The GitHub repository Siddharth-magesh/Glass-Sanitation-Classification-Dataset contains a labelled image folder "version3" with 2 categories: clean, dirty. Examples follow, each with its label.

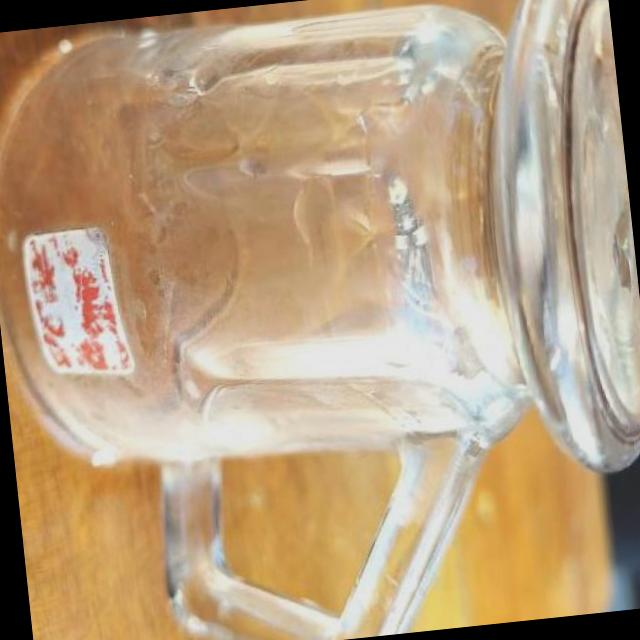
Label: clean

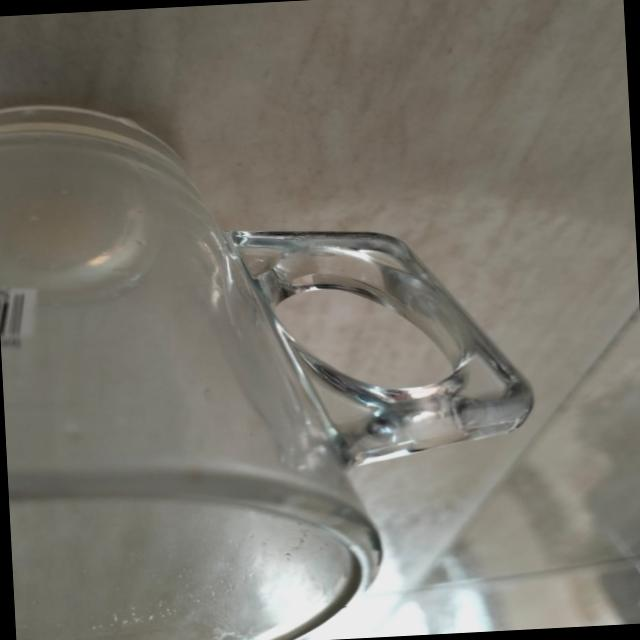
Label: dirty

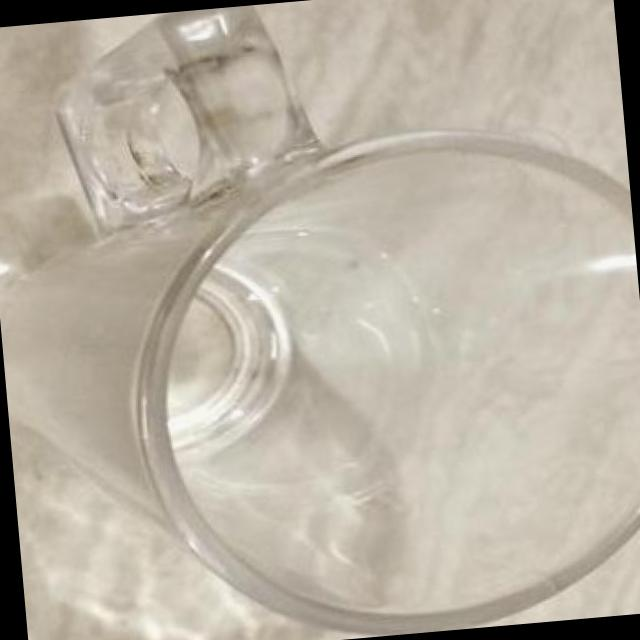
Label: clean

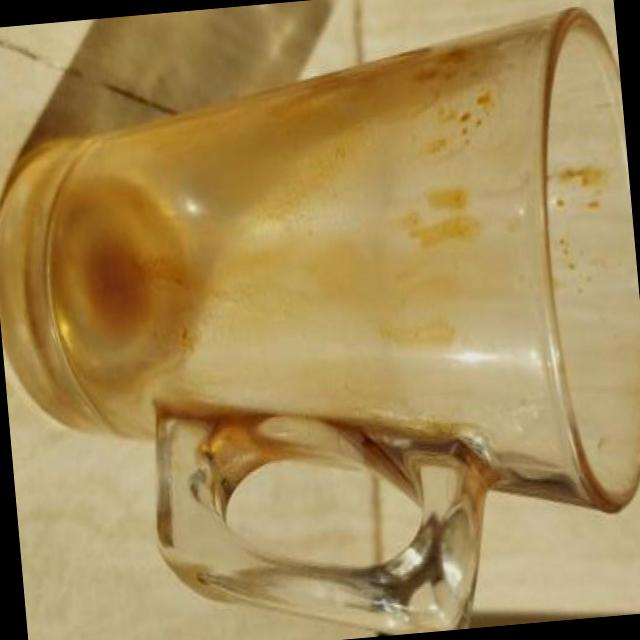
Label: dirty

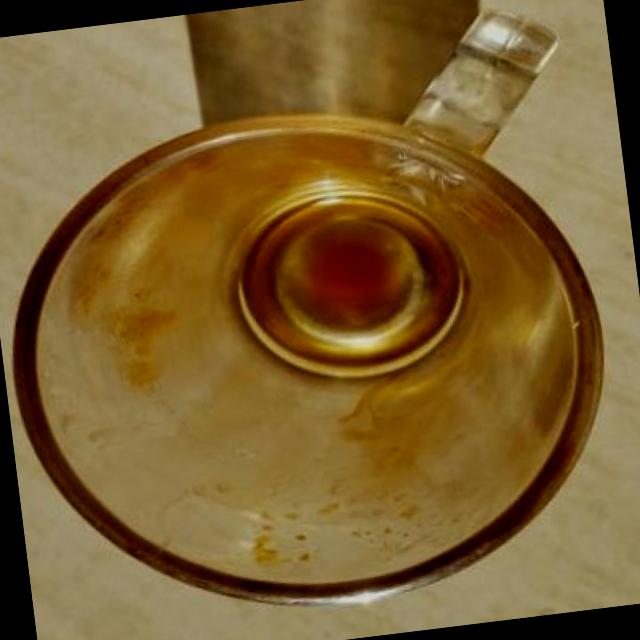
Label: dirty

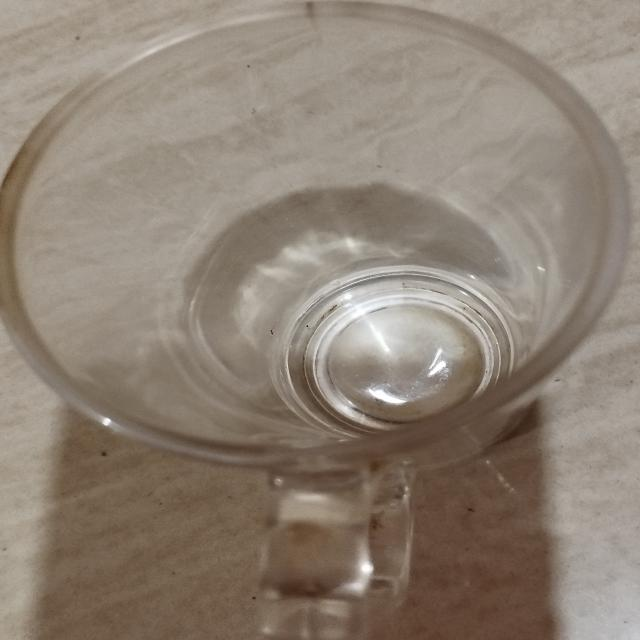
Label: clean
